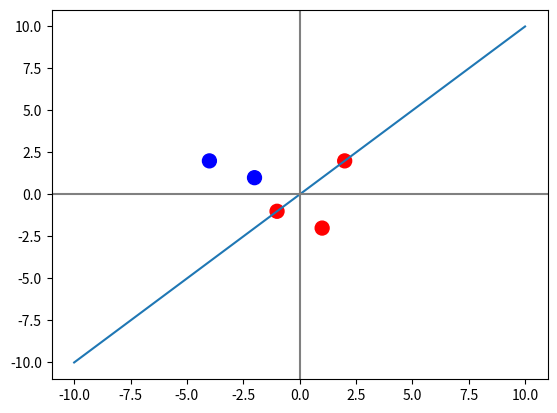

Source code (Python):
# Homework 1. Part 2.
# The Perceptron algorithm WITH the offset (theta_0)
 
import numpy as np
import matplotlib.pyplot as plt

# input as an array of [xi_0, xi_1, y_i]
xy = np.array( [
    [-4,   2,  1], 
    [-2,   1,  1],
    [-1,  -1, -1],
    [ 2,   2, -1],
    [ 1,  -2, -1]
], dtype=np.float64)

T = 10 #number of runs
N = len(xy) #number of samples

theta_12 = np.array([0,0], dtype=np.float64)
theta_0 = 0
theta = np.append(theta_12, theta_0)
thetas = []

m = 0 #number of mistakes until it converges
i_0 = 0 #algorithm starts with i_0'th sample
print('Starting with x({})...'.format(i_0 +1))


if __name__ == '__main__':
    for j in range(T):
        failed = False
        for i in range(N):
            ith = (i + i_0) % N
            # print('ith = ' + str(ith))
            x = np.append(xy[ith][0:2], 1) # append '1' for theta_0
            y = xy[ith][2]
            print('x = ', str(x))
            # print('y = ', str(y))
            # print('theta = ' + str(theta))

            z = y * (np.dot(x, theta))
            print('z = ' + str(z))
            if z <=0:
                failed = True
                m +=1
                print('MISTAKE ['+str(m)+']')
                theta += y*x
                # print('  theta = ' + str(theta))
                thetas.append(theta.tolist())
            else:
                print('SUCCESS: theta = ['+str(theta)+']')
                pass

        if failed:
            print('>>>  Progression of theta: {}'.format(thetas))
            print('Failed. Run another (#{}) iteration?'.format(j+2))
            pass
        else:
            print('The algorithm has converged to the following:')
            print('  theta = ['+str(theta)+']')
            print('  after {} mistakes'.format(m))
            print('  Progression of theta: {}'.format(thetas))
            break

    # Plot the samples (positive 'blue' and negative 'red')
    x1s = [(xy[i][0]) for i in range(len(xy))]
    x2s = [(xy[i][1]) for i in range(len(xy))]
    ys  = ['red' if (xy[i][2]) == -1 else 'blue' for i in range(len(xy))]
    plt.scatter(x1s, x2s, s=100, c=ys)

    # Plot the decision boundary
    x = np.linspace(-10, 10, 100)
    th_1, th_2 = theta[0], theta[1]
    if th_2 == 0:
        plt.axvline(x=th_1)
    else:
        decision_b = -1 * (theta_0 + th_1*x) / th_2
        plt.plot(x, decision_b)

    # Plot the coords
    plt.axvline(x=0, ymin=-5, ymax=5, c='grey')
    plt.axhline(y=0, xmin=-5, xmax=5, c='grey')


    plt.show()
